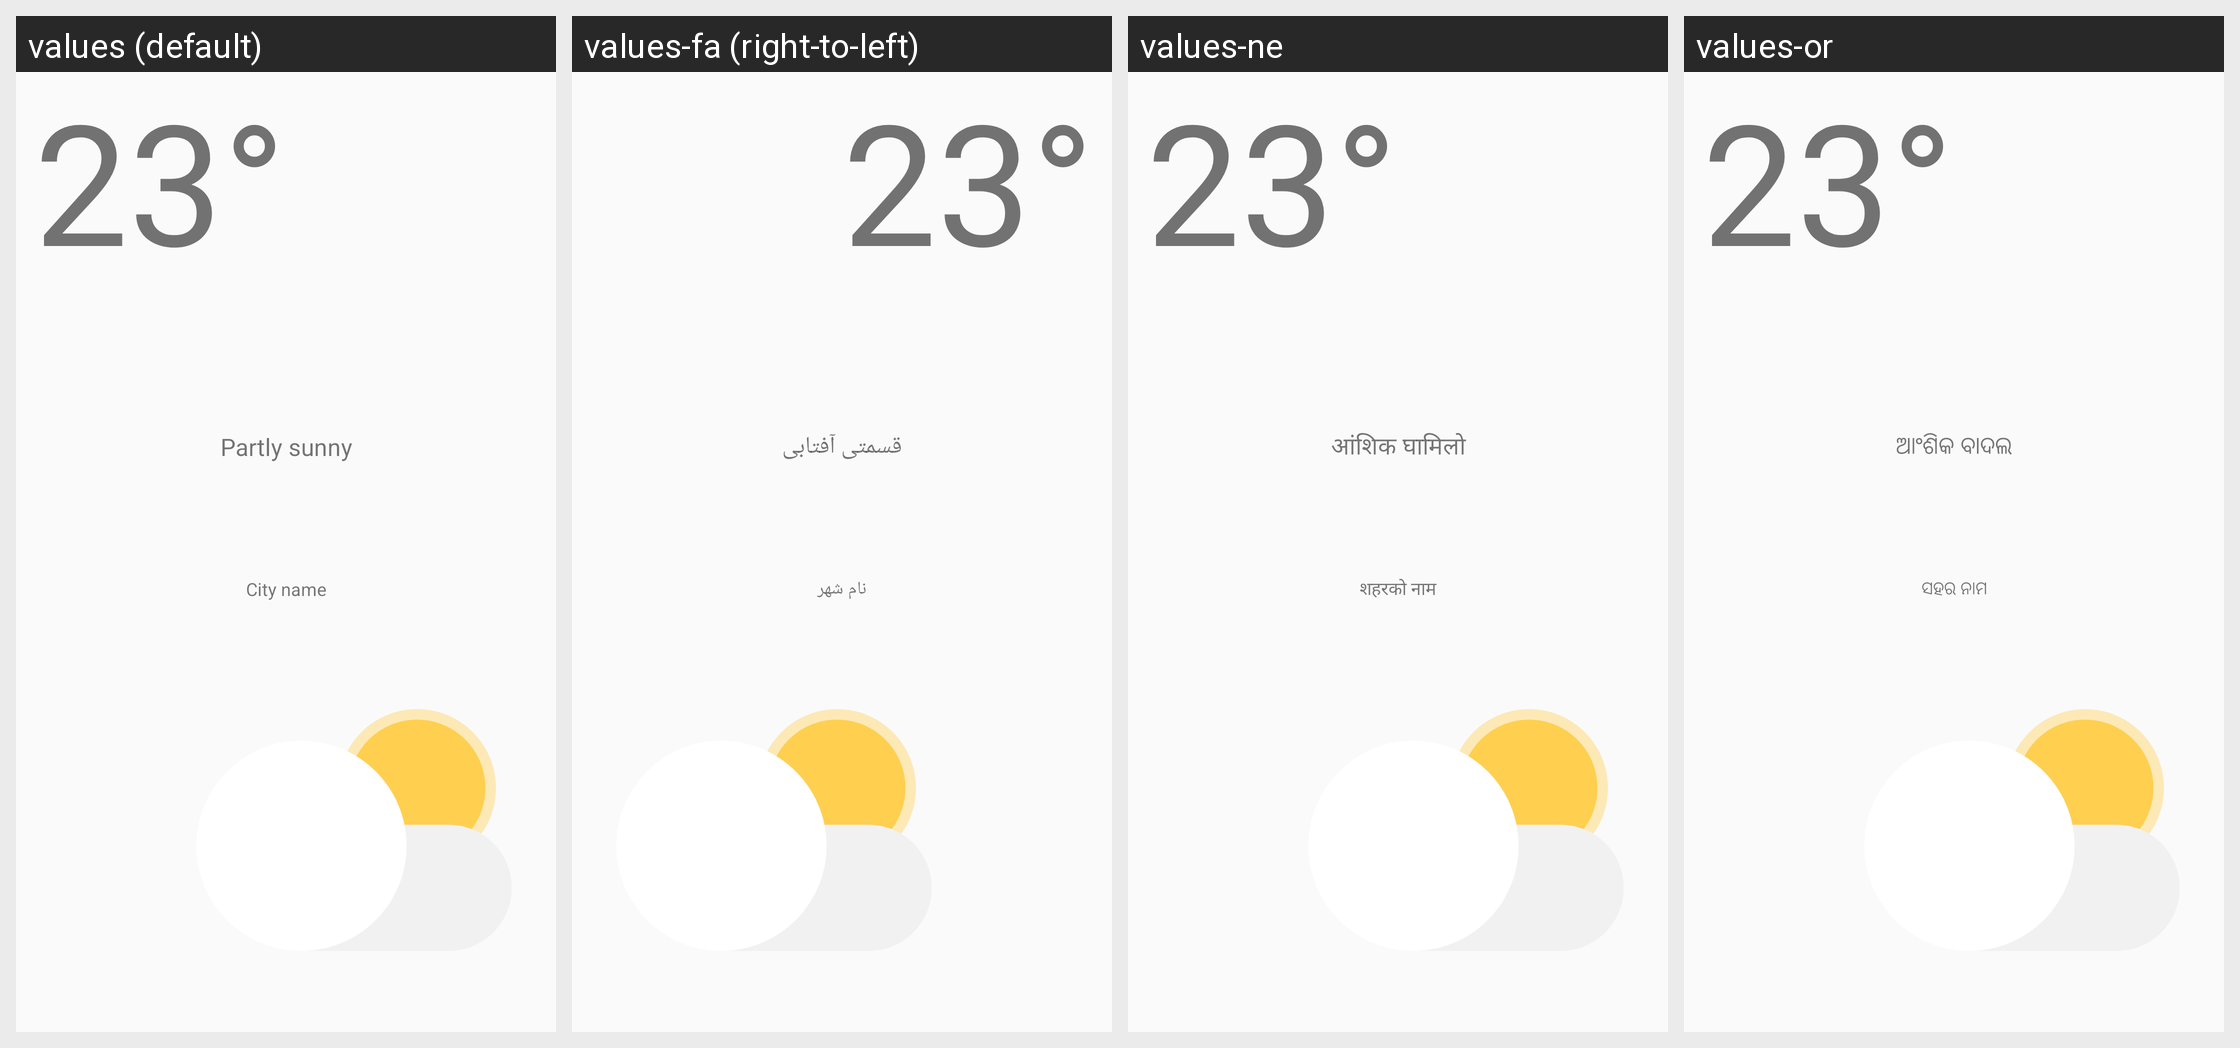

Translations of the strings shown on this Android screen, per locale in the grid:
Android screen res/layout/cover_face_widget_detail_layout.xml rendered under 4 locales, left to right: values (default), values-fa (right-to-left), values-ne, values-or. Device: Nexus 5 (rendered at 1080×1920; each locale shown at half size, 540×960, under a caption strip naming it); theme Weather.Theme.AppCompat.Weather.
Other locales in the repository, not shown: values-af, values-am, values-ar, values-as, values-az, values-az-rAZ, values-be, values-be-rBY, values-bg, values-bn, values-bn-rBD, values-bn-rIN, values-bo, values-bs, values-ca, values-cs, values-da, values-de, values-el, values-en, values-en-rCA, values-en-rDI, values-en-rGB, values-en-rIN, values-en-rPH, values-en-rUS, values-en-rXC, values-en-rZG, values-es, values-es-rES, values-es-rUS, values-et, values-et-rEE, values-eu, values-eu-rES, values-fi, values-fr, values-fr-rCA, values-ga, values-gl, values-gl-rES, values-gu, values-gu-rIN, values-hi, values-hr, values-hu, values-hy, values-hy-rAM, values-in, values-is, values-is-rIS, values-it, values-iw, values-ja, values-ka, values-ka-rGE, values-kk, values-kk-rKZ, values-km, values-km-rKH, values-kn, values-kn-rIN, values-ko, values-ky, values-ky-rKG, values-lo, values-lo-rLA, values-lt, values-lv, values-mk, values-mk-rMK, values-ml, values-ml-rIN, values-mn, values-mn-rMN, values-mr, values-mr-rIN, values-ms, values-ms-rMY, values-my, values-my-rMM, values-my-rZG, values-nb, values-ne-rNP, values-nl, values-pa, values-pa-rIN, values-pl, values-pl-rSP, values-pt, values-pt-rBR, values-pt-rPT, values-ro, values-ru, values-si, values-si-rLK, values-sk, values-sl, values-sq, values-sq-rAL, values-sr, values-sv, values-sw, values-ta, values-ta-rIN, values-te, values-te-rIN, values-tg, values-th, values-tk, values-tl, values-tr, values-ug-rCN, values-uk, values-ur, values-ur-rPK, values-uz, values-uz-rUZ, values-vi, values-zh, values-zh-rCN, values-zh-rHK, values-zh-rTW, values-zu.
Strings drawn on this screen, with the default value and each locale's value (text and hints the layout hard-codes, and strings that could not be matched under every locale, appear in the picture but are not listed):

partly_sunny
  values: Partly sunny
  values-fa: قسمتی آفتابی
  values-ne: आंशिक घामिलो
  values-or: ଆଂଶିକ ବାଦଲ

widget_location
  values: City name
  values-fa: نام شهر
  values-ne: शहरको नाम
  values-or: ସହର ନାମ
